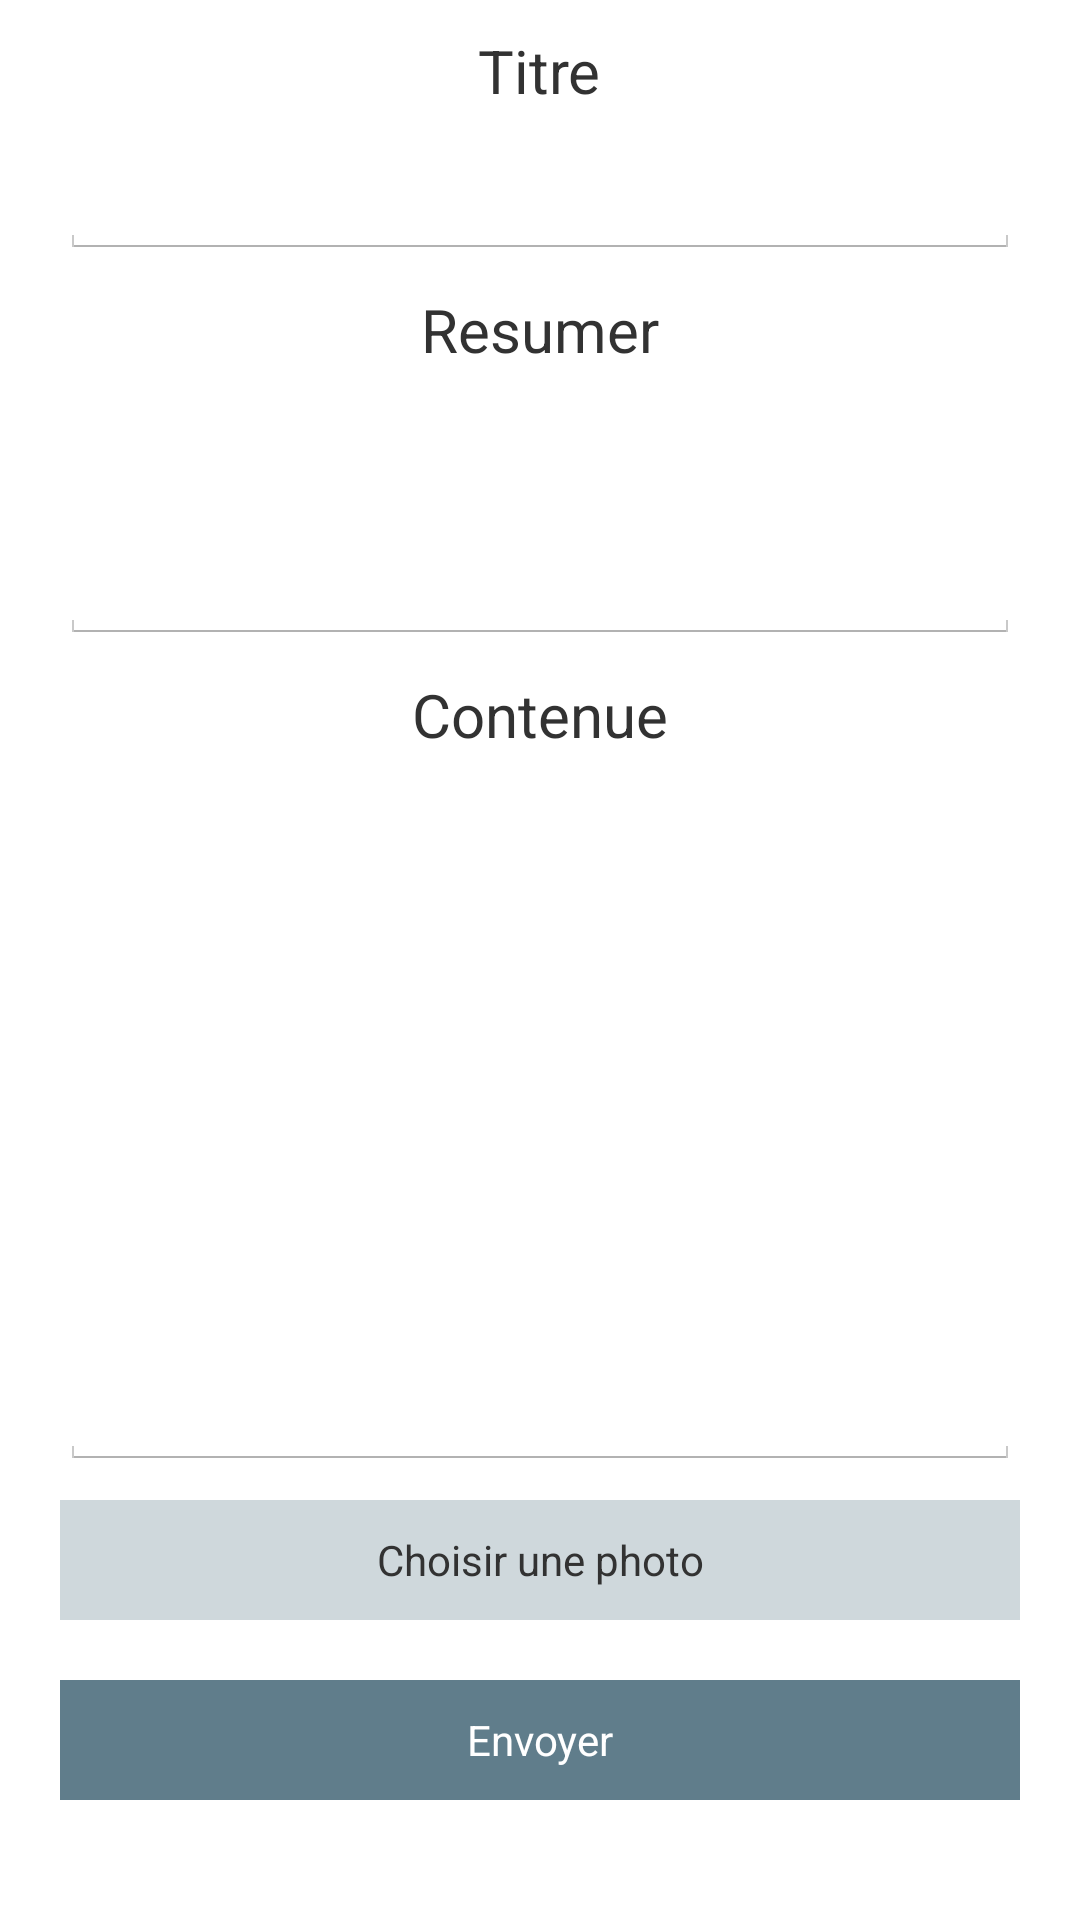

Here is an Android app screen rendered from its layout file. Give the layout XML and the strings, colors and styles it references.
<!-- AndroidManifest.xml: application theme AppTheme -->
<!-- res/layout/activity_post_article.xml -->
<?xml version="1.0" encoding="utf-8"?>
<ScrollView
	xmlns:android="http://schemas.android.com/apk/res/android"
	android:layout_width="wrap_content"
	android:layout_height="wrap_content">

	<RelativeLayout
		android:layout_width="match_parent"
		android:layout_height="wrap_content">

		<TextView
			android:id="@+id/title"
			android:layout_width="wrap_content"
			android:layout_height="wrap_content"
			android:layout_centerHorizontal="true"
			android:layout_margin="10dp"
			android:text="@string/title"
			android:textSize="20sp"/>

		<EditText
			android:id="@+id/title_box"
			android:layout_width="match_parent"
			android:layout_height="wrap_content"
			android:layout_below="@+id/title"
			android:layout_marginLeft="20dp"
			android:layout_marginRight="20dp"/>


		<TextView
			android:id="@+id/resume"
			android:layout_width="wrap_content"
			android:layout_height="wrap_content"
			android:layout_below="@+id/title_box"
			android:layout_centerHorizontal="true"
			android:layout_margin="10dp"
			android:text="@string/resume"
			android:textSize="20sp"/>

		<EditText
			android:id="@+id/resume_box"
			android:layout_width="match_parent"
			android:layout_height="wrap_content"
			android:layout_below="@+id/resume"
			android:inputType="textMultiLine"
			android:gravity="top|left"
			android:scrollbars="vertical"
			android:layout_marginLeft="20dp"
			android:layout_marginRight="20dp"
			android:lines="3"/>

		<TextView
			android:id="@+id/content"
			android:layout_width="wrap_content"
			android:layout_height="wrap_content"
			android:layout_below="@+id/resume_box"
			android:layout_centerHorizontal="true"
			android:layout_margin="10dp"
			android:text="@string/content"
			android:textSize="20sp"/>

		<EditText
			android:id="@+id/content_box"
			android:layout_width="match_parent"
			android:layout_height="wrap_content"
			android:inputType="textMultiLine"
			android:gravity="top|left"
			android:scrollbars="vertical"
			android:layout_below="@+id/content"
			android:layout_marginLeft="20dp"
			android:layout_marginRight="20dp"
			android:lines="10"
			/>

		<TextView
			android:id="@+id/choose_picture"
			android:layout_width="match_parent"
			android:layout_height="40dp"
			android:text="Choisir une photo"
			android:layout_below="@id/content_box"
			android:layout_marginTop="10dp"
			android:layout_marginRight="20dp"
			android:layout_marginLeft="20dp"
			android:gravity="center"
			android:background="@color/primary_light"/>

		<TextView
			android:id="@+id/submit"
			android:layout_width="match_parent"
			android:layout_height="40dp"
			android:text="Envoyer"
			android:layout_below="@id/choose_picture"
			android:textColor="@android:color/white"
			android:layout_marginTop="20dp"
			android:layout_marginRight="20dp"
			android:layout_marginLeft="20dp"
			android:layout_marginBottom="40dp"
			android:gravity="center"
			android:background="@color/primary"/>
	</RelativeLayout>
</ScrollView>
<!-- resources referenced by this layout -->
<resources>
  <color name="primary">#607D8B</color>
  <color name="primary_light">#CFD8DC</color>
  <string name="content">Contenue</string>
  <string name="resume">Resumer</string>
  <string name="title">Titre</string>
  <style name="AppTheme" parent="android:Theme.Holo.Light.DarkActionBar">
          <item name="android:actionBarStyle">@style/ActionBar</item>
      </style>
  <style name="ActionBar" parent="android:Widget.ActionBar">
          <item name="android:background">@color/primary</item>
          <item name="android:icon">@drawable/ic_launcher</item>
          <item name="android:titleTextStyle">@style/ActionBar.TitleText</item>
      </style>
  <!-- drawable ic_launcher: png bitmap (drawable-hdpi, 5870 bytes) -->
  <style name="ActionBar.TitleText" parent="android:TextAppearance.Holo.Widget.ActionBar.Title">
          <item name="android:textColor">@android:color/white</item>
          <item name="android:textSize">18sp</item>
      </style>
</resources>
